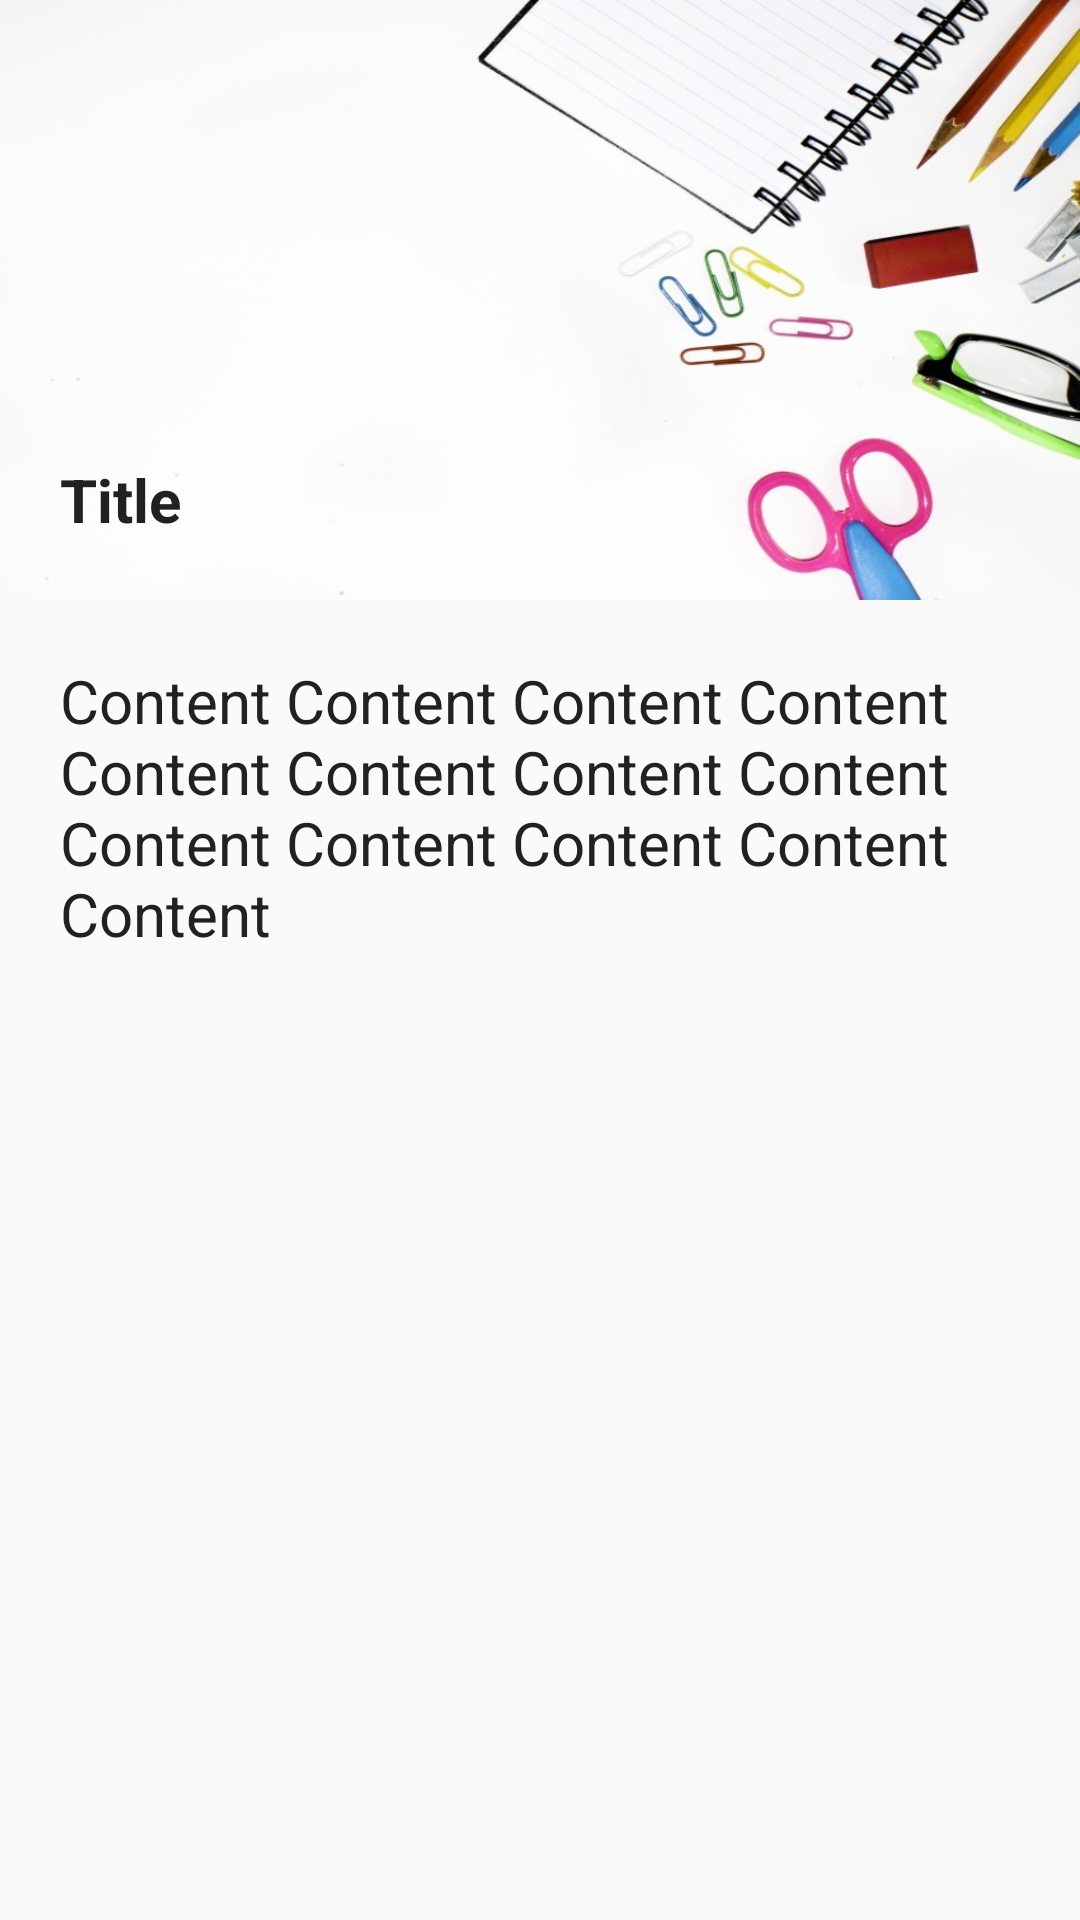

Here is an Android app screen rendered from its layout file. Give the layout XML and the strings, colors and styles it references.
<!-- AndroidManifest.xml: application theme AppTheme -->
<!-- res/layout/fragment_diary_detail.xml -->
<?xml version="1.0" encoding="utf-8"?>
<ScrollView xmlns:android="http://schemas.android.com/apk/res/android"
    android:layout_width="match_parent"
    android:layout_height="match_parent">

    <LinearLayout
        android:layout_width="match_parent"
        android:layout_height="wrap_content"
        android:gravity="center_horizontal"
        android:orientation="vertical">

        <FrameLayout
            android:layout_width="match_parent"
            android:layout_height="200dp"
            android:background="@drawable/bg_diary">

            <View
                android:layout_width="match_parent"
                android:layout_height="match_parent"
                android:background="@drawable/scrim" />

            <TextView
                android:id="@+id/tv_title"
                android:layout_width="wrap_content"
                android:layout_height="wrap_content"
                android:layout_gravity="bottom"
                android:layout_margin="20dp"
                android:text="Title"
                android:textColor="@color/colorPrimaryText"
                android:textSize="20sp"
                android:textStyle="bold" />

        </FrameLayout>

        <TextView
            android:id="@+id/tv_desc"
            android:layout_width="match_parent"
            android:layout_height="wrap_content"
            android:layout_margin="20dp"
            android:text="Content Content Content Content Content Content Content Content Content Content Content Content Content "
            android:textColor="@color/colorPrimaryText"
            android:textSize="20sp" />

    </LinearLayout>

</ScrollView>
<!-- resources referenced by this layout -->
<resources>
  <color name="colorPrimaryText">#212121</color>
  <!-- drawable bg_diary: jpg bitmap (drawable, 50970 bytes) -->
  <style name="AppTheme" parent="Theme.AppCompat.Light.NoActionBar">
          
          <item name="colorPrimary">@color/colorPrimary</item>
          <item name="colorPrimaryDark">@color/colorPrimaryDark</item>
          <item name="colorAccent">@color/colorAccent</item>
  
          <item name="android:textColorSecondary">@color/colorWhite</item>
      </style>
  <color name="colorPrimary">#03A9F4</color>
  <color name="colorPrimaryDark">#0288D1</color>
  <color name="colorAccent">#FF5722</color>
  <color name="colorWhite">#FFFFFF</color>
</resources>
